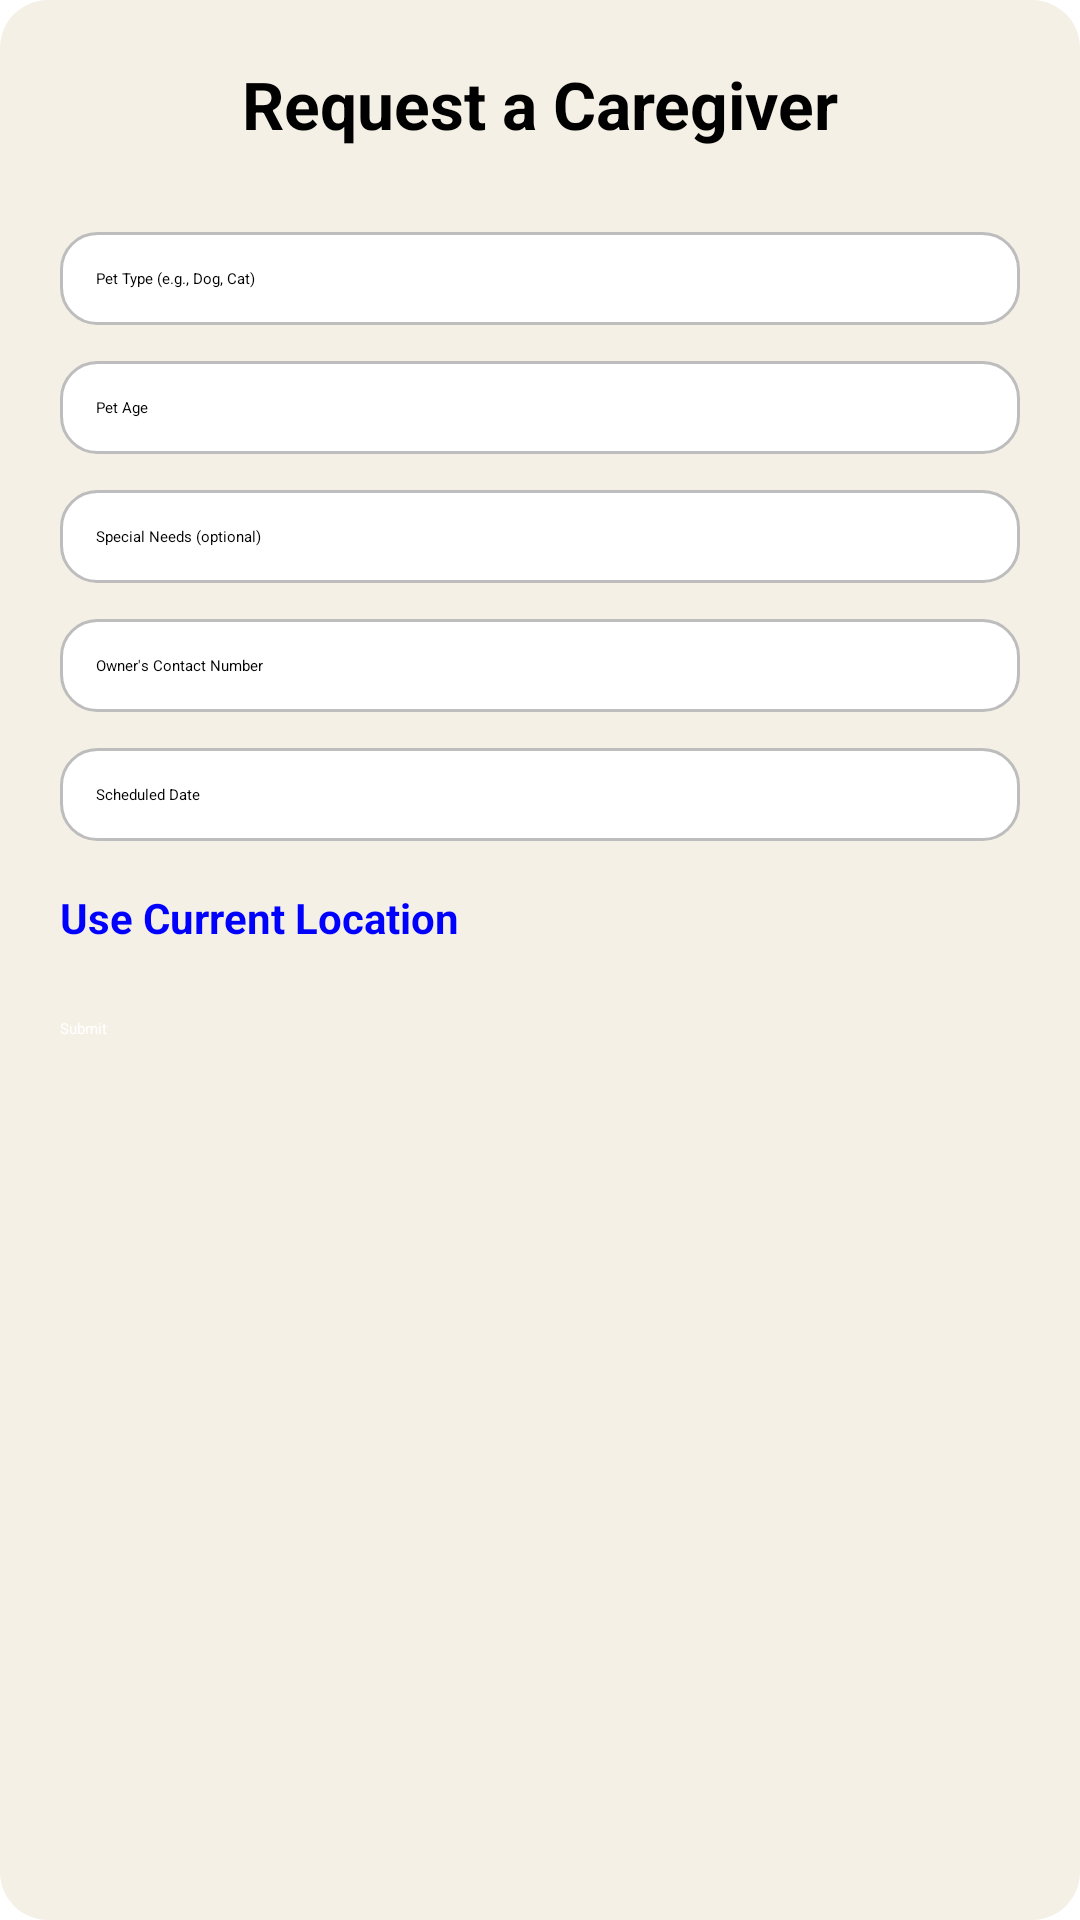

Reconstruct the res/layout file that produces this screen, plus the resources it refers to.
<!-- AndroidManifest.xml: application theme Theme.PetCare -->
<!-- res/layout/activity_search_caregiver.xml -->
<?xml version="1.0" encoding="utf-8"?>
<ScrollView xmlns:android="http://schemas.android.com/apk/res/android"
    android:layout_width="match_parent"
    android:layout_height="match_parent"
    android:background="@drawable/form_background"
    android:padding="20dp">

    <LinearLayout
        android:layout_width="match_parent"
        android:layout_height="wrap_content"
        android:orientation="vertical">

        <TextView
            android:id="@+id/dialogTitle"
            android:layout_width="wrap_content"
            android:layout_height="wrap_content"
            android:text="Request a Caregiver"
            android:textSize="22sp"
            android:textStyle="bold"
            android:textColor="@color/black"
            android:layout_marginBottom="16dp"
            android:layout_gravity="center_horizontal"/>

        <EditText
            android:id="@+id/PetType"
            android:layout_width="match_parent"
            android:layout_height="wrap_content"
            android:hint="Pet Type (e.g., Dog, Cat)"
            android:inputType="textCapWords"
            android:padding="12dp"
            android:layout_marginTop="12dp"
            android:background="@drawable/edittext_background"
            android:textColor="@color/black"/>

        <EditText
            android:id="@+id/PetAge"
            android:layout_width="match_parent"
            android:layout_height="wrap_content"
            android:hint="Pet Age"
            android:inputType="number"
            android:padding="12dp"
            android:layout_marginTop="12dp"
            android:background="@drawable/edittext_background"
            android:textColor="@color/black"/>

        <EditText
            android:id="@+id/SpecialNeeds"
            android:layout_width="match_parent"
            android:layout_height="wrap_content"
            android:hint="Special Needs (optional)"
            android:inputType="textCapSentences"
            android:padding="12dp"
            android:layout_marginTop="12dp"
            android:background="@drawable/edittext_background"
            android:textColor="@color/black"/>

        <EditText
            android:id="@+id/OwnerContact"
            android:layout_width="match_parent"
            android:layout_height="wrap_content"
            android:hint="Owner's Contact Number"
            android:inputType="phone"
            android:padding="12dp"
            android:layout_marginTop="12dp"
            android:background="@drawable/edittext_background"
            android:textColor="@color/black"/>

        <EditText
            android:id="@+id/scheduledDate"
            android:layout_width="match_parent"
            android:layout_height="wrap_content"
            android:hint="Scheduled Date"
            android:inputType="none"
            android:focusable="false"
            android:clickable="true"
            android:padding="12dp"
            android:layout_marginTop="12dp"
            android:background="@drawable/edittext_background"
            android:textColor="@color/black"/>

        <Button
            android:id="@+id/buttonGetLocation"
            style="@style/Widget.AppCompat.Button.Borderless"
            android:layout_width="match_parent"
            android:layout_height="wrap_content"
            android:text="Use Current Location"
            android:layout_marginTop="16dp"
            android:textColor="#0000FF"
            android:textSize="14sp"
            android:textStyle="bold"/>

        <Button
            android:id="@+id/buttonSubmit"
            android:layout_width="match_parent"
            android:layout_height="wrap_content"
            android:text="Submit"
            android:layout_marginTop="24dp"
            android:backgroundTint="#0000FF"
            android:textColor="@android:color/white"/>
    </LinearLayout>
</ScrollView>
<!-- resources referenced by this layout -->
<resources>
  <color name="black">#FF000000</color>
  <!-- drawable edittext_background (drawable) -->
  <?xml version="1.0" encoding="utf-8"?>
  <shape xmlns:android="http://schemas.android.com/apk/res/android"
      android:shape="rectangle">
      <solid android:color="@android:color/white" />
      <stroke android:width="1dp" android:color="#BDBDBD" />
      <corners android:radius="12dp" />
  </shape>
  <!-- drawable form_background (drawable) -->
  <?xml version="1.0" encoding="utf-8"?>
  <shape xmlns:android="http://schemas.android.com/apk/res/android"
      android:shape="rectangle">
      <solid android:color="#F5F0E6" /> 
      <corners android:radius="16dp" />
      <padding android:left="16dp" android:top="16dp" android:right="16dp" android:bottom="16dp" />
  </shape>
</resources>
